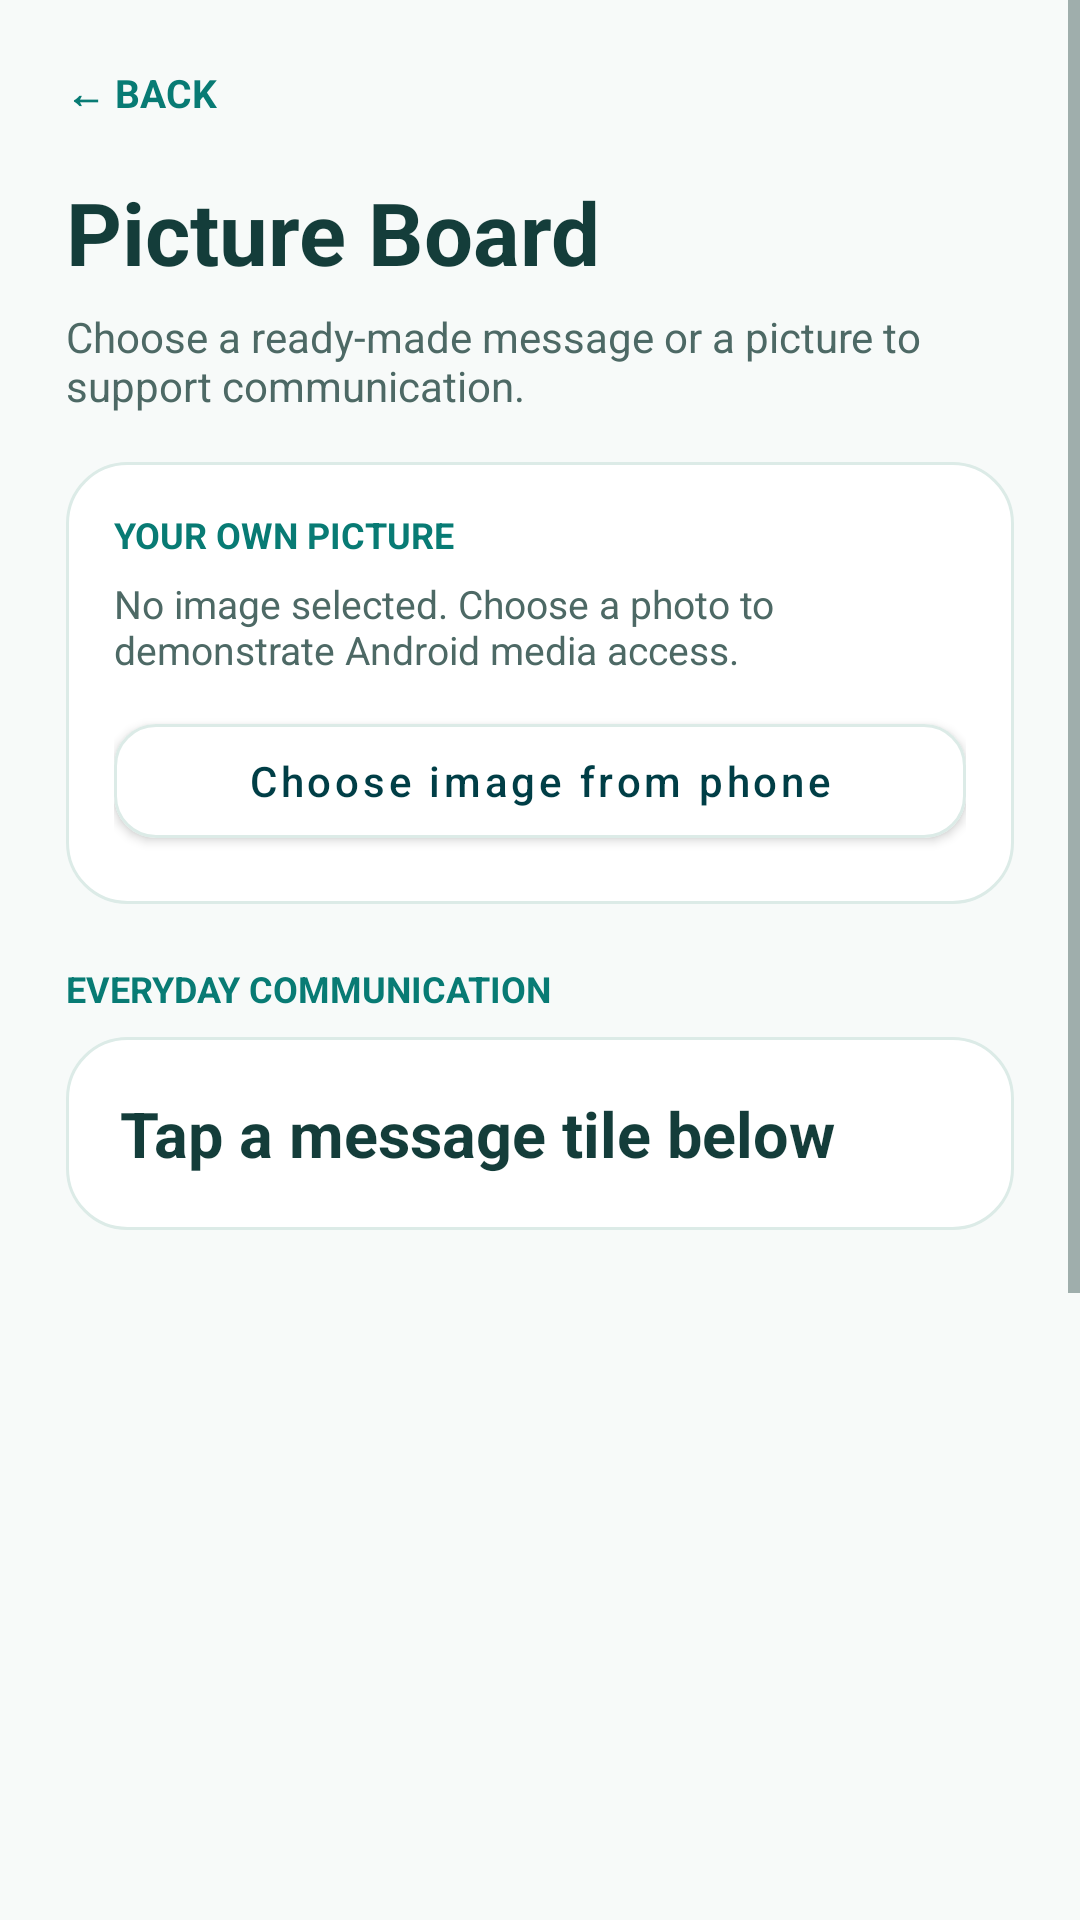

Here is an Android app screen rendered from its layout file. Give the layout XML and the strings, colors and styles it references.
<!-- AndroidManifest.xml: application theme Theme.Ishara -->
<!-- res/layout/activity_board.xml -->
<?xml version="1.0" encoding="utf-8"?>
<ScrollView xmlns:android="http://schemas.android.com/apk/res/android"
    xmlns:app="http://schemas.android.com/apk/res-auto"
    android:layout_width="match_parent" android:layout_height="match_parent"
    android:background="@color/background" android:fillViewport="true" android:fitsSystemWindows="true">
    <LinearLayout android:layout_width="match_parent" android:layout_height="wrap_content"
        android:orientation="vertical" android:padding="22dp">
        <TextView android:id="@+id/btnBack" android:layout_width="match_parent" android:layout_height="wrap_content"
            android:text="← BACK" android:textSize="13sp" android:textColor="@color/primary" android:textStyle="bold"/>
        <TextView android:layout_width="match_parent" android:layout_height="wrap_content"
            android:layout_marginTop="18dp" android:text="Picture Board" android:textSize="29sp"
            android:textColor="@color/ink" android:textStyle="bold"/>
        <TextView android:layout_width="match_parent" android:layout_height="wrap_content"
            android:layout_marginTop="6dp" android:text="Choose a ready-made message or a picture to support communication."
            android:textSize="14sp" android:textColor="@color/muted"/>
        <LinearLayout android:layout_width="match_parent" android:layout_height="wrap_content"
            android:orientation="vertical" android:padding="16dp" android:layout_marginTop="16dp"
            android:background="@drawable/bg_card_v3">
            <TextView android:layout_width="match_parent" android:layout_height="wrap_content"
                android:text="YOUR OWN PICTURE" android:textSize="12sp" android:textColor="@color/primary" android:textStyle="bold"/>
            <TextView android:id="@+id/txtImageInfo" android:layout_width="match_parent" android:layout_height="wrap_content"
                android:layout_marginTop="6dp" android:text="No image selected. Choose a photo to demonstrate Android media access."
                android:textSize="13sp" android:textColor="@color/muted"/>
            <ImageView android:id="@+id/imgSelected" android:layout_width="match_parent" android:layout_height="190dp"
                android:layout_marginTop="10dp" android:scaleType="centerCrop" android:contentDescription="Selected communication picture"
                android:visibility="gone" android:background="@drawable/bg_tint_v3"/>
            <com.google.android.material.button.MaterialButton android:id="@+id/btnAddImage"
                android:layout_width="match_parent" android:layout_height="50dp" android:layout_marginTop="10dp"
                android:text="Choose image from phone" android:textAllCaps="false" android:textColor="@color/primaryDark"
                app:backgroundTint="@color/white" app:cornerRadius="14dp" app:strokeColor="@color/line" app:strokeWidth="1dp"/>
            <com.google.android.material.button.MaterialButton android:id="@+id/btnClearImage"
                android:layout_width="match_parent" android:layout_height="46dp" android:layout_marginTop="6dp"
                android:text="Clear selected image" android:textAllCaps="false" android:visibility="gone"
                android:textColor="@color/primaryDark" app:backgroundTint="@color/primarySoft" app:cornerRadius="14dp"/>
        </LinearLayout>
        <TextView android:layout_width="match_parent" android:layout_height="wrap_content"
            android:layout_marginTop="20dp" android:text="EVERYDAY COMMUNICATION" android:textSize="12sp"
            android:textColor="@color/primary" android:textStyle="bold"/>
        <TextView android:id="@+id/txtBoardSelection" android:layout_width="match_parent" android:layout_height="wrap_content"
            android:layout_marginTop="8dp" android:padding="18dp" android:background="@drawable/bg_card_v3"
            android:text="Tap a message tile below" android:textSize="21sp" android:textStyle="bold" android:textColor="@color/ink"/>
        <androidx.recyclerview.widget.RecyclerView android:id="@+id/boardList" android:layout_width="match_parent"
            android:layout_height="440dp" android:layout_marginTop="12dp" android:clipToPadding="false" android:paddingBottom="8dp"/>
        <com.google.android.material.button.MaterialButton android:id="@+id/btnSpeak" android:layout_width="match_parent"
            android:layout_height="54dp" android:layout_marginTop="12dp" android:text="Speak selected message"
            android:textAllCaps="false" android:textStyle="bold" android:textSize="15sp" android:textColor="@color/white"
            app:backgroundTint="@color/primary" app:cornerRadius="16dp"/>
    </LinearLayout>
</ScrollView>
<!-- resources referenced by this layout -->
<resources>
  <color name="background">#F7FAF9</color>
  <color name="ink">#143D3A</color>
  <color name="line">#DCEBE7</color>
  <color name="muted">#4D6965</color>
  <color name="primary">#087B74</color>
  <color name="primaryDark">#003E46</color>
  <color name="primarySoft">#DDF4EE</color>
  <color name="white">#FFFFFF</color>
  <!-- drawable bg_card_v3 (drawable) -->
  <shape xmlns:android="http://schemas.android.com/apk/res/android" android:shape="rectangle">
    <solid android:color="@color/white"/><corners android:radius="20dp"/>
    <stroke android:width="1dp" android:color="@color/line"/>
  </shape>
  <!-- drawable bg_tint_v3 (drawable) -->
  <shape xmlns:android="http://schemas.android.com/apk/res/android" android:shape="rectangle">
   <solid android:color="@color/primarySoft"/><corners android:radius="20dp"/>
  </shape>
  <style name="Theme.Ishara" parent="Theme.MaterialComponents.Light.NoActionBar">
          <item name="colorPrimary">@color/primary</item>
          <item name="colorPrimaryVariant">@color/primaryDark</item>
          <item name="colorOnPrimary">@color/white</item>
          <item name="colorSecondary">@color/primary</item>
          <item name="colorOnSecondary">@color/white</item>
          <item name="colorSurface">@color/white</item>
          <item name="colorOnSurface">@color/ink</item>
          <item name="colorBackgroundFloating">@color/white</item>
          <item name="android:colorAccent">@color/primary</item>
          <item name="android:textColorPrimary">@color/ink</item>
          <item name="android:textColorSecondary">@color/muted</item>
          <item name="android:textColorHint">@color/muted</item>
          <item name="android:editTextColor">@color/ink</item>
          <item name="android:windowBackground">@color/background</item>
          <item name="android:statusBarColor">@color/background</item>
          <item name="android:windowLightStatusBar">true</item>
          <item name="android:navigationBarColor">@color/background</item>
          <item name="android:windowLightNavigationBar">true</item>
          <item name="android:forceDarkAllowed">false</item>
      </style>
</resources>
